Run: headless pygame with SDL's dummy video driver; simulated clock (each Clock.tick advances the game by its frame time, no real sleeping); random seed 0; keys injected as events and as key.get_pressed() state; no mouse input.
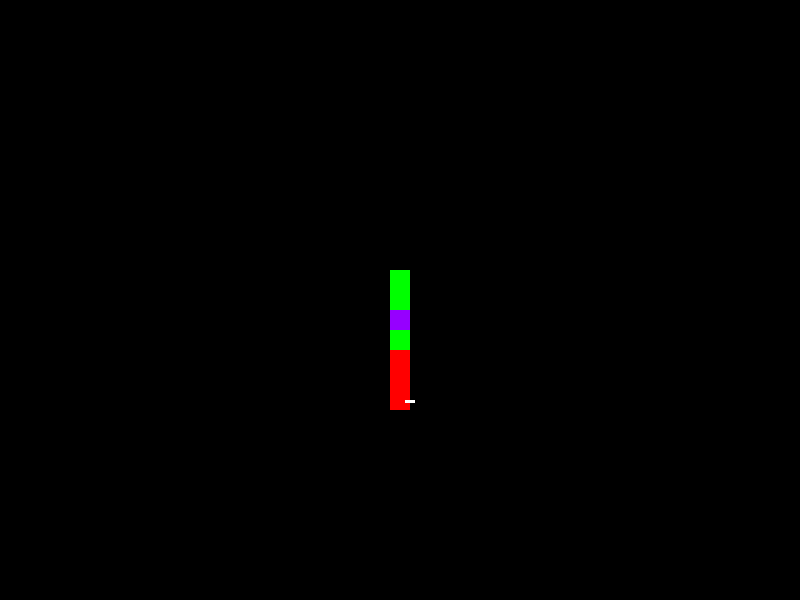
Frame 1 of 4 · flips 1–60 · no input
Frame 2 of 4 · flips 61–180 · tapped SPACE, RETURN · held RIGHT (→), D · screen unchanged from frame 1, image omitted
Frame 3 of 4 · flips 181–300 · held DOWN (↓), S · screen unchanged from frame 2, image omitted
Frame 4 of 4 · flips 301–420 · held LEFT (←), A, UP (↑), W · screen unchanged from frame 3, image omitted

The pygame program that drew these frames:

### NOT FINISHED ***
# a prototype for one of the skill checks - timing a marker on a vertical rectangle

import pygame, sys

pygame.init()

screen = pygame.display.set_mode((800, 600))

red = ((255, 0, 0))
green = ((0, 255, 0))
purple = ((150, 0, 255))

badArea = pygame.Rect(390, 310, 20, 100)
midArea = pygame.Rect(390, 270, 20, 80)
goodArea = pygame.Rect(390, 310, 20, 20)

speed = 0.4 # how fast the marker will move. this must start as a pos num - the sign will change later
marker = pygame.Rect(405, 400, 10, 3)

while True:
    for event in pygame.event.get():
        if event.type == pygame.QUIT:
            pygame.quit()
            sys.exit()
    
    # displays the rectangles
    pygame.draw.rect(screen, (red), badArea)
    pygame.draw.rect(screen, (green), midArea)
    pygame.draw.rect(screen, (purple), goodArea)
    pygame.draw.rect(screen, (255, 255, 255), marker)

    # moves the marker
    marker.y -= speed

    if marker.top <= midArea.top:
        speed = -0.4
    if marker.bottom >= badArea.bottom:
        speed = 0.4
    
    print(marker.top, midArea.top)
    print(marker.bottom, badArea.bottom)
    print(speed)

    pygame.display.flip()

### not finished yet. the white bar on the side (known as "marker") should be moving for the player to stop ###
